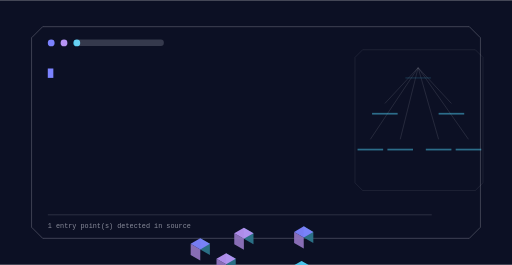
t = 0.00 s
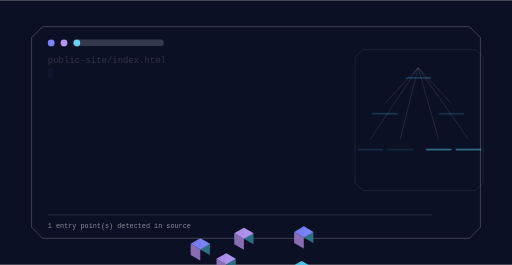
t = 1.60 s
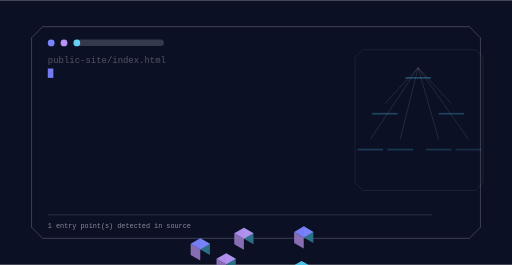
t = 3.19 s
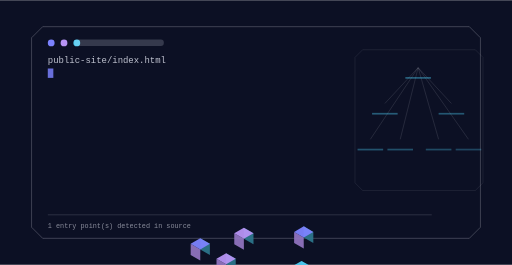
t = 5.16 s
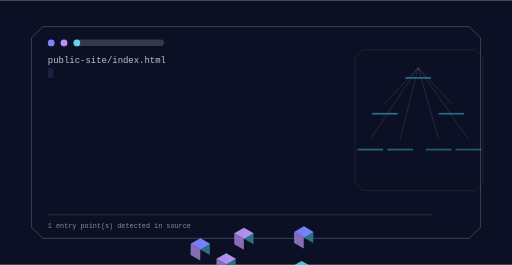
t = 6.75 s
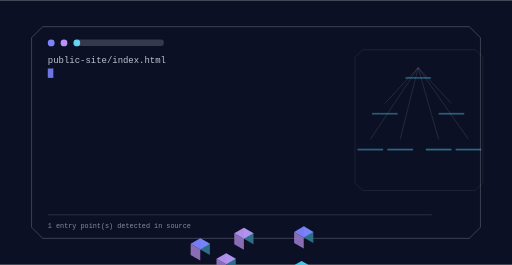
t = 8.34 s

The animated SVG that drew these frames (rendered in a browser with its animation timeline set to each time). Animation: 9 SMIL elements (animate=9); frames cover the first 8.34 s, repeats indefinitely.

<svg xmlns="http://www.w3.org/2000/svg" viewBox="0 0 1200 620" width="1200" height="620" role="img" aria-label="startupquick command surface">
<title>startupquick command surface</title>
<rect width="1200" height="620" fill="#0c1024"/>
<defs><linearGradient id="gt" x1="0" y1="0" x2="1" y2="1"><stop offset="0%" stop-color="#7c83ff"/><stop offset="100%" stop-color="#b794f4"/></linearGradient></defs><path d="M100.00,62.00 H1100.00 L1126.00,88.00 V532.00 L1100.00,558.00 H100.00 L74.00,532.00 V88.00 Z" fill="none" stroke="rgba(238,240,251,0.300)" stroke-width="2.00" opacity="0.85"/><circle cx="120.00" cy="100.00" r="8.00" fill="#7c83ff" opacity="1.00"/><circle cx="150.00" cy="100.00" r="8.00" fill="#b794f4" opacity="1.00"/><circle cx="180.00" cy="100.00" r="8.00" fill="#4cc9f0" opacity="1.00"/><rect x="174.00" y="92.00" width="210.00" height="15.00" rx="7.00" fill="rgba(238,240,251,0.180)" opacity="1.00"/><text x="112" y="148" font-family="ui-monospace,SFMono-Regular,Menlo,monospace" font-size="21" fill="rgba(238,240,251,0.800)" opacity="0">public-site/index.html<animate attributeName="opacity" values="0;1;1;0" dur="1.5s" begin="0.0s" repeatCount="indefinite" /></text><rect x="112" y="160" width="13" height="22" fill="#7c83ff"><animate attributeName="opacity" values="1;0;1" dur="1.05s" begin="0s" repeatCount="indefinite" /></rect><path d="M850.00,116.00 H1114.00 L1132.00,134.00 V428.00 L1114.00,446.00 H850.00 L832.00,428.00 V134.00 Z" fill="none" stroke="rgba(238,240,251,0.180)" stroke-width="1.40" opacity="0.70"/><line x1="980.00" y1="158.00" x2="902.00" y2="242.00" stroke="rgba(238,240,251,0.300)" stroke-width="1.60" opacity="0.55"/><line x1="980.00" y1="158.00" x2="1058.00" y2="242.00" stroke="rgba(238,240,251,0.300)" stroke-width="1.60" opacity="0.55"/><line x1="980.00" y1="158.00" x2="868.00" y2="326.00" stroke="rgba(238,240,251,0.300)" stroke-width="1.60" opacity="0.55"/><line x1="980.00" y1="158.00" x2="938.00" y2="326.00" stroke="rgba(238,240,251,0.300)" stroke-width="1.60" opacity="0.55"/><line x1="980.00" y1="158.00" x2="1028.00" y2="326.00" stroke="rgba(238,240,251,0.300)" stroke-width="1.60" opacity="0.55"/><line x1="980.00" y1="158.00" x2="1098.00" y2="326.00" stroke="rgba(238,240,251,0.300)" stroke-width="1.60" opacity="0.55"/><polygon points="711.87,556.00 734.39,569.00 734.39,543.00 711.87,530.00" fill="#2c758b" opacity="0.95"/><polygon points="689.36,569.00 711.87,582.00 711.87,556.00 689.36,543.00" fill="#8f73be" opacity="0.95"/><polygon points="711.87,530.00 734.39,543.00 711.87,556.00 689.36,543.00" fill="#7c83ff" opacity="0.95"/><g><rect x="950.00" y="180.00" width="60.00" height="4.00" rx="0.00" fill="rgba(76,201,240,0.500)" opacity="1.00"/><animate attributeName="opacity" values="0.25;1.0;0.25" dur="12.7s" begin="0.0s" repeatCount="indefinite" /></g><polygon points="571.58,559.00 594.09,572.00 594.09,546.00 571.58,533.00" fill="#2c758b" opacity="0.95"/><polygon points="549.06,572.00 571.58,585.00 571.58,559.00 549.06,546.00" fill="#8f73be" opacity="0.95"/><polygon points="571.58,533.00 594.09,546.00 571.58,559.00 549.06,546.00" fill="#b794f4" opacity="0.95"/><g><rect x="872.00" y="264.00" width="60.00" height="4.00" rx="0.00" fill="rgba(76,201,240,0.500)" opacity="1.00"/><animate attributeName="opacity" values="0.25;1.0;0.25" dur="12.7s" begin="0.4s" repeatCount="indefinite" /></g><polygon points="706.68,637.00 729.19,650.00 729.19,624.00 706.68,611.00" fill="#2c758b" opacity="0.95"/><polygon points="684.16,650.00 706.68,663.00 706.68,637.00 684.16,624.00" fill="#8f73be" opacity="0.95"/><polygon points="706.68,611.00 729.19,624.00 706.68,637.00 684.16,624.00" fill="#4cc9f0" opacity="0.95"/><g><rect x="1028.00" y="264.00" width="60.00" height="4.00" rx="0.00" fill="rgba(76,201,240,0.500)" opacity="1.00"/><animate attributeName="opacity" values="0.25;1.0;0.25" dur="12.7s" begin="0.8s" repeatCount="indefinite" /></g><polygon points="469.39,584.00 491.90,597.00 491.90,571.00 469.39,558.00" fill="#2c758b" opacity="0.95"/><polygon points="446.87,597.00 469.39,610.00 469.39,584.00 446.87,571.00" fill="#8f73be" opacity="0.95"/><polygon points="469.39,558.00 491.90,571.00 469.39,584.00 446.87,571.00" fill="#7c83ff" opacity="0.95"/><g><rect x="838.00" y="348.00" width="60.00" height="4.00" rx="0.00" fill="rgba(76,201,240,0.500)" opacity="1.00"/><animate attributeName="opacity" values="0.25;1.0;0.25" dur="12.7s" begin="1.2000000000000002s" repeatCount="indefinite" /></g><polygon points="530.01,619.00 552.52,632.00 552.52,606.00 530.01,593.00" fill="#2c758b" opacity="0.95"/><polygon points="507.49,632.00 530.01,645.00 530.01,619.00 507.49,606.00" fill="#8f73be" opacity="0.95"/><polygon points="530.01,593.00 552.52,606.00 530.01,619.00 507.49,606.00" fill="#b794f4" opacity="0.95"/><g><rect x="908.00" y="348.00" width="60.00" height="4.00" rx="0.00" fill="rgba(76,201,240,0.500)" opacity="1.00"/><animate attributeName="opacity" values="0.25;1.0;0.25" dur="12.7s" begin="1.6s" repeatCount="indefinite" /></g><polygon points="607.95,664.00 630.47,677.00 630.47,651.00 607.95,638.00" fill="#2c758b" opacity="0.95"/><polygon points="585.43,677.00 607.95,690.00 607.95,664.00 585.43,651.00" fill="#8f73be" opacity="0.95"/><polygon points="607.95,638.00 630.47,651.00 607.95,664.00 585.43,651.00" fill="#4cc9f0" opacity="0.95"/><g><rect x="998.00" y="348.00" width="60.00" height="4.00" rx="0.00" fill="rgba(76,201,240,0.500)" opacity="1.00"/><animate attributeName="opacity" values="0.25;1.0;0.25" dur="12.7s" begin="2.0s" repeatCount="indefinite" /></g><polygon points="668.57,699.00 691.09,712.00 691.09,686.00 668.57,673.00" fill="#2c758b" opacity="0.95"/><polygon points="646.05,712.00 668.57,725.00 668.57,699.00 646.05,686.00" fill="#8f73be" opacity="0.95"/><polygon points="668.57,673.00 691.09,686.00 668.57,699.00 646.05,686.00" fill="#7c83ff" opacity="0.95"/><g><rect x="1068.00" y="348.00" width="60.00" height="4.00" rx="0.00" fill="rgba(76,201,240,0.500)" opacity="1.00"/><animate attributeName="opacity" values="0.25;1.0;0.25" dur="12.7s" begin="2.4000000000000004s" repeatCount="indefinite" /></g><rect x="112.00" y="502.00" width="900.00" height="2.00" rx="0.00" fill="rgba(238,240,251,0.160)" opacity="1.00"/><text x="112" y="534" font-family="ui-monospace,Menlo,monospace" font-size="16" fill="rgba(238,240,251,0.550)">1 entry point(s) detected in source</text>
</svg>
